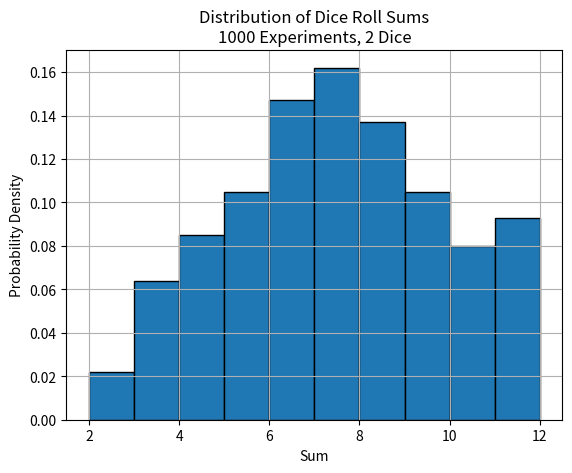

Recreate this plot in Python.
import argparse
import numpy as np
import matplotlib.pyplot as plt
import os

def simulate_dice(throwsNr, diceNr):
    # Simulate throws:
    results = np.random.randint(1, 7, size=(throwsNr, diceNr))
    sums = results.sum(axis=1)  # Sum across dice for each experiment
    return sums

def plot_histogram(sums, throwsNr, diceNr):
    # Plot histogram of dice sums:
    plt.hist(sums, bins='auto', edgecolor='black', density=True)
    plt.title(f'Distribution of Dice Roll Sums\n{throwsNr} Experiments, {diceNr} Dice')
    plt.xlabel('Sum')
    plt.ylabel('Probability Density')
    plt.grid(True)

    # Ensure output directory exists
    output_dir = 'week1_WarmUp/ex2_SeveralDice/output'
    os.makedirs(output_dir, exist_ok=True)
    plot_filename = 'dice_distribution.png'
    plt.savefig('week1_WarmUp/ex2_SeveralDice/output/dice_distribution.png')
    print(f'Plot saved to dice_distribution.png')
    plt.close()

def main():
    parser = argparse.ArgumentParser(description='Simulate dice throws and plot distribution of sums.')
    parser.add_argument('--throwsNr', type=int, default=1000, help='Number of experiments to simulate.')
    parser.add_argument('--diceNr', type=int, default=2, help='Number of dice to throw in each experiment.')
    
    args = parser.parse_args()

    sums = simulate_dice(args.throwsNr, args.diceNr)
    plot_histogram(sums, args.throwsNr, args.diceNr)

if __name__ == '__main__':
    main()
